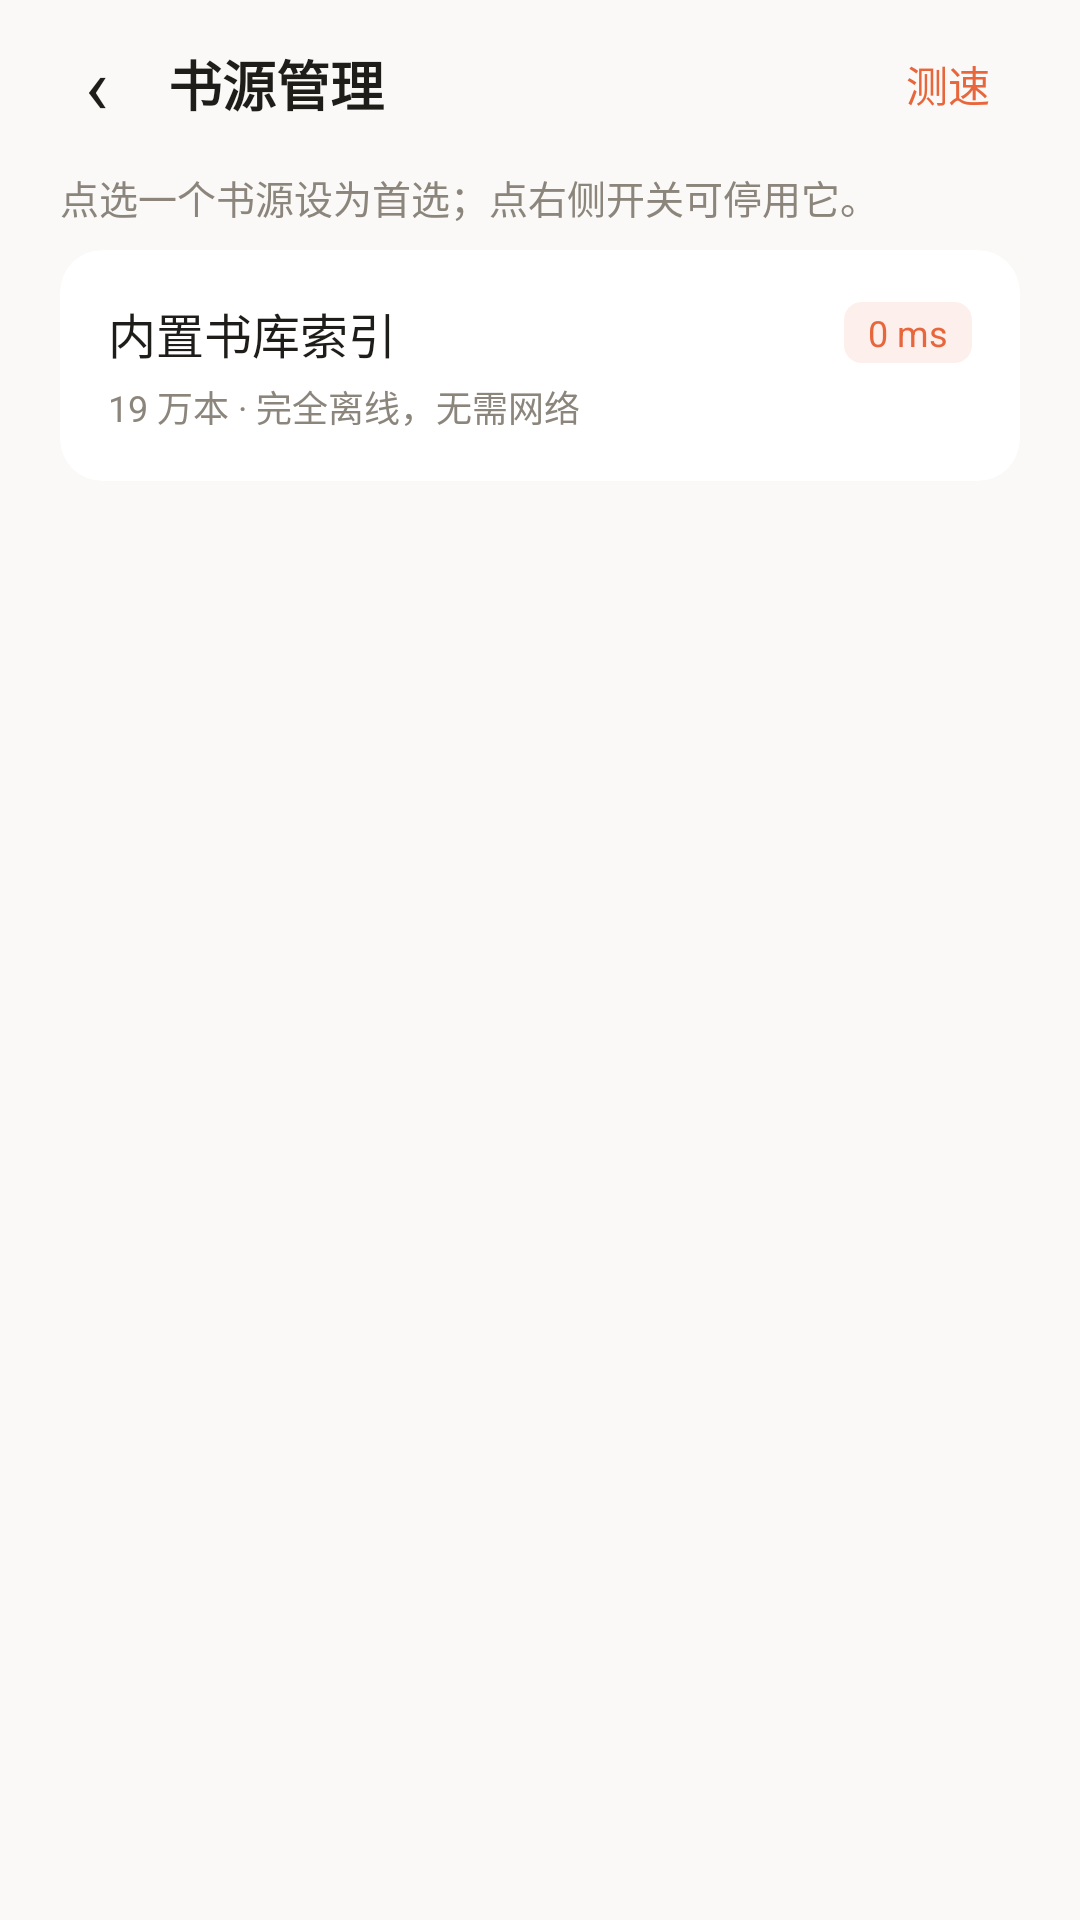

Reconstruct the res/layout file that produces this screen, plus the resources it refers to.
<!-- AndroidManifest.xml: application theme Theme.Yuedu -->
<!-- res/layout/activity_site_settings.xml -->
<?xml version="1.0" encoding="utf-8"?>
<LinearLayout xmlns:android="http://schemas.android.com/apk/res/android"
    xmlns:app="http://schemas.android.com/apk/res-auto"
    android:layout_width="match_parent"
    android:layout_height="match_parent"
    android:background="@color/app_bg"
    android:orientation="vertical">

    
    <LinearLayout
        android:layout_width="match_parent"
        android:layout_height="56dp"
        android:gravity="center_vertical"
        android:orientation="horizontal"
        android:paddingStart="8dp"
        android:paddingEnd="16dp">

        <TextView
            android:id="@+id/btn_back"
            android:layout_width="48dp"
            android:layout_height="48dp"
            android:background="?attr/selectableItemBackgroundBorderless"
            android:gravity="center"
            android:text="‹"
            android:textColor="@color/text_primary"
            android:textSize="26sp" />

        <TextView
            android:layout_width="0dp"
            android:layout_height="wrap_content"
            android:layout_weight="1"
            android:text="书源管理"
            android:textColor="@color/text_primary"
            android:textSize="18sp"
            android:textStyle="bold" />

        <TextView
            android:id="@+id/btn_measure"
            android:layout_width="wrap_content"
            android:layout_height="36dp"
            android:background="?attr/selectableItemBackground"
            android:gravity="center"
            android:paddingStart="14dp"
            android:paddingEnd="14dp"
            android:text="测速"
            android:textColor="@color/orange_500"
            android:textSize="14sp" />
    </LinearLayout>

    <TextView
        android:id="@+id/text_hint"
        android:layout_width="match_parent"
        android:layout_height="wrap_content"
        android:paddingStart="20dp"
        android:paddingEnd="20dp"
        android:paddingBottom="8dp"
        android:text="点选一个书源设为首选；点右侧开关可停用它。"
        android:textColor="@color/text_secondary"
        android:textSize="13sp" />

    <androidx.core.widget.NestedScrollView
        android:layout_width="match_parent"
        android:layout_height="0dp"
        android:layout_weight="1"
        android:clipToPadding="false"
        android:paddingStart="20dp"
        android:paddingEnd="20dp"
        android:paddingBottom="24dp">

        <LinearLayout
            android:layout_width="match_parent"
            android:layout_height="wrap_content"
            android:orientation="vertical">

            
            <androidx.cardview.widget.CardView
                android:layout_width="match_parent"
                android:layout_height="wrap_content"
                app:cardBackgroundColor="@color/app_surface"
                app:cardCornerRadius="14dp"
                app:cardElevation="0dp">

                <LinearLayout
                    android:layout_width="match_parent"
                    android:layout_height="wrap_content"
                    android:orientation="vertical"
                    android:padding="16dp">

                    <LinearLayout
                        android:layout_width="match_parent"
                        android:layout_height="wrap_content"
                        android:gravity="center_vertical"
                        android:orientation="horizontal">

                        <TextView
                            android:layout_width="0dp"
                            android:layout_height="wrap_content"
                            android:layout_weight="1"
                            android:text="内置书库索引"
                            android:textColor="@color/text_primary"
                            android:textSize="16sp" />

                        <TextView
                            android:id="@+id/latency_local"
                            android:layout_width="wrap_content"
                            android:layout_height="wrap_content"
                            android:background="@drawable/bg_latency_fast"
                            android:paddingStart="8dp"
                            android:paddingTop="2dp"
                            android:paddingEnd="8dp"
                            android:paddingBottom="2dp"
                            android:text="0 ms"
                            android:textColor="@color/orange_500"
                            android:textSize="12sp" />
                    </LinearLayout>

                    <TextView
                        android:layout_width="wrap_content"
                        android:layout_height="wrap_content"
                        android:layout_marginTop="4dp"
                        android:text="19 万本 · 完全离线，无需网络"
                        android:textColor="@color/text_secondary"
                        android:textSize="12sp" />
                </LinearLayout>
            </androidx.cardview.widget.CardView>

            
            <LinearLayout
                android:id="@+id/list_sources"
                android:layout_width="match_parent"
                android:layout_height="wrap_content"
                android:layout_marginTop="12dp"
                android:orientation="vertical" />

            <TextView
                android:id="@+id/text_measured_at"
                android:layout_width="match_parent"
                android:layout_height="wrap_content"
                android:layout_marginTop="12dp"
                android:gravity="center"
                android:textColor="@color/text_secondary"
                android:textSize="12sp" />
        </LinearLayout>
    </androidx.core.widget.NestedScrollView>
</LinearLayout>
<!-- resources referenced by this layout -->
<resources>
  <color name="app_bg">#FAF9F7</color>
  <color name="app_surface">#FFFFFF</color>
  <color name="orange_500">#E8663C</color>
  <color name="text_primary">#1F1D1A</color>
  <color name="text_secondary">#8B857C</color>
  <!-- drawable bg_latency_fast (drawable) -->
  <?xml version="1.0" encoding="utf-8"?>
  <shape xmlns:android="http://schemas.android.com/apk/res/android"
      android:shape="rectangle">
      <corners android:radius="6dp" />
      <solid android:color="#1AE8663C" />
  </shape>
  <style name="Theme.Yuedu" parent="Theme.MaterialComponents.Light.NoActionBar">
          <item name="colorPrimary">@color/orange_500</item>
          <item name="colorPrimaryVariant">@color/orange_700</item>
          <item name="colorOnPrimary">@color/white</item>
          <item name="colorSecondary">@color/orange_300</item>
          <item name="colorSecondaryVariant">@color/orange_700</item>
          <item name="colorOnSecondary">@color/black</item>
  
          <item name="android:colorBackground">@color/app_bg</item>
          <item name="android:windowBackground">@color/app_bg</item>
          <item name="android:textColorPrimary">@color/text_primary</item>
          <item name="android:textColorSecondary">@color/text_secondary</item>
  
          <item name="android:statusBarColor">@color/app_bg</item>
          <item name="android:navigationBarColor">@color/app_surface</item>
          <item name="android:windowLightStatusBar">true</item>
          <item name="android:windowLightNavigationBar" tools:targetApi="27">true</item>
  
          <item name="materialButtonStyle">@style/Widget_Yuedu_Button</item>
      </style>
  <color name="orange_700">#C74E28</color>
  <color name="white">#FFFFFFFF</color>
  <color name="orange_300">#F08A64</color>
  <color name="black">#FF000000</color>
  <style name="Widget_Yuedu_Button" parent="Widget.MaterialComponents.Button">
          <item name="cornerRadius">14dp</item>
          <item name="android:letterSpacing">0.03</item>
          <item name="android:textSize">14sp</item>
          <item name="android:insetTop">0dp</item>
          <item name="android:insetBottom">0dp</item>
          <item name="android:minHeight">46dp</item>
      </style>
</resources>
